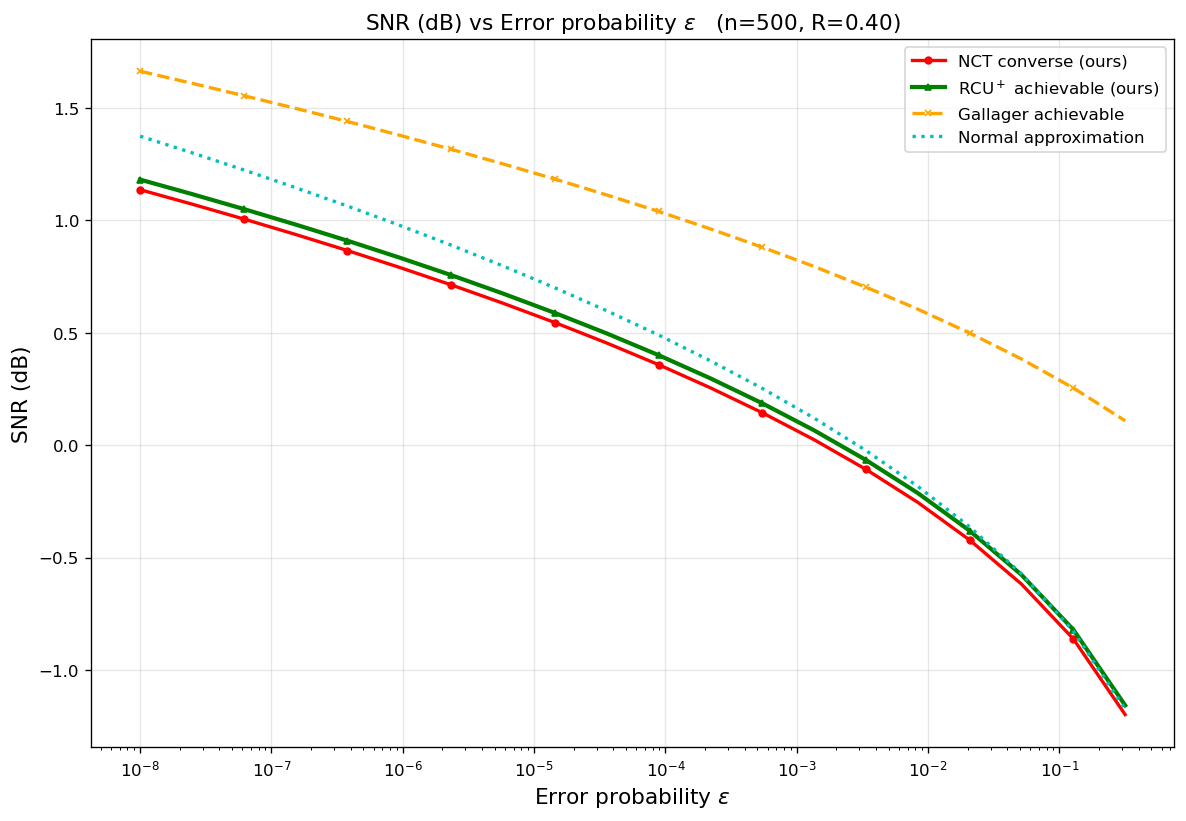

The data file committed next to this chart (first rows):
curve, n, rate_bits, epsilon, snr_db
NCT converse (ours), 500, 0.4, 1e-08, 1.137
NCT converse (ours), 500, 0.4, 2.48163e-08, 1.073
NCT converse (ours), 500, 0.4, 6.15848e-08, 1.006
NCT converse (ours), 500, 0.4, 1.52831e-07, 0.9376
NCT converse (ours), 500, 0.4, 3.79269e-07, 0.866
NCT converse (ours), 500, 0.4, 9.41205e-07, 0.7914
NCT converse (ours), 500, 0.4, 2.33572e-06, 0.7134
NCT converse (ours), 500, 0.4, 5.79639e-06, 0.6316
NCT converse (ours), 500, 0.4, 1.43845e-05, 0.5456
NCT converse (ours), 500, 0.4, 3.5697e-05, 0.4547
NCT converse (ours), 500, 0.4, 8.85867e-05, 0.3582
NCT converse (ours), 500, 0.4, 0.0002198, 0.2552
NCT converse (ours), 500, 0.4, 0.0005456, 0.1444
NCT converse (ours), 500, 0.4, 0.001354, 0.02425
NCT converse (ours), 500, 0.4, 0.00336, -0.1076
NCT converse (ours), 500, 0.4, 0.008338, -0.2546
NCT converse (ours), 500, 0.4, 0.02069, -0.422
NCT converse (ours), 500, 0.4, 0.05135, -0.6182
NCT converse (ours), 500, 0.4, 0.1274, -0.862
NCT converse (ours), 500, 0.4, 0.3162, -1.199
RCU$^+$ achievable (ours), 500, 0.4, 1e-08, 1.182
RCU$^+$ achievable (ours), 500, 0.4, 2.48163e-08, 1.117
RCU$^+$ achievable (ours), 500, 0.4, 6.15848e-08, 1.051
RCU$^+$ achievable (ours), 500, 0.4, 1.52831e-07, 0.9817
RCU$^+$ achievable (ours), 500, 0.4, 3.79269e-07, 0.9099
RCU$^+$ achievable (ours), 500, 0.4, 9.41205e-07, 0.835
RCU$^+$ achievable (ours), 500, 0.4, 2.33572e-06, 0.7567
RCU$^+$ achievable (ours), 500, 0.4, 5.79639e-06, 0.6747
RCU$^+$ achievable (ours), 500, 0.4, 1.43845e-05, 0.5884
RCU$^+$ achievable (ours), 500, 0.4, 3.5697e-05, 0.4973
RCU$^+$ achievable (ours), 500, 0.4, 8.85867e-05, 0.4006
RCU$^+$ achievable (ours), 500, 0.4, 0.0002198, 0.2974
RCU$^+$ achievable (ours), 500, 0.4, 0.0005456, 0.1864
RCU$^+$ achievable (ours), 500, 0.4, 0.001354, 0.06601
RCU$^+$ achievable (ours), 500, 0.4, 0.00336, -0.06604
RCU$^+$ achievable (ours), 500, 0.4, 0.008338, -0.2131
RCU$^+$ achievable (ours), 500, 0.4, 0.02069, -0.3807
RCU$^+$ achievable (ours), 500, 0.4, 0.05135, -0.577
RCU$^+$ achievable (ours), 500, 0.4, 0.1274, -0.8209
RCU$^+$ achievable (ours), 500, 0.4, 0.3162, -1.158
Gallager achievable, 500, 0.4, 1e-08, 1.664
Gallager achievable, 500, 0.4, 2.48163e-08, 1.611
Gallager achievable, 500, 0.4, 6.15848e-08, 1.555
Gallager achievable, 500, 0.4, 1.52831e-07, 1.499
Gallager achievable, 500, 0.4, 3.79269e-07, 1.44
Gallager achievable, 500, 0.4, 9.41205e-07, 1.379
Gallager achievable, 500, 0.4, 2.33572e-06, 1.317
Gallager achievable, 500, 0.4, 5.79639e-06, 1.252
Gallager achievable, 500, 0.4, 1.43845e-05, 1.184
Gallager achievable, 500, 0.4, 3.5697e-05, 1.114
Gallager achievable, 500, 0.4, 8.85867e-05, 1.04
Gallager achievable, 500, 0.4, 0.0002198, 0.9624
Gallager achievable, 500, 0.4, 0.0005456, 0.8809
Gallager achievable, 500, 0.4, 0.001354, 0.7951
Gallager achievable, 500, 0.4, 0.00336, 0.7032
Gallager achievable, 500, 0.4, 0.008338, 0.6053
Gallager achievable, 500, 0.4, 0.02069, 0.499
Gallager achievable, 500, 0.4, 0.05135, 0.3834
Gallager achievable, 500, 0.4, 0.1274, 0.2546
Gallager achievable, 500, 0.4, 0.3162, 0.1085
... 20 more rows
